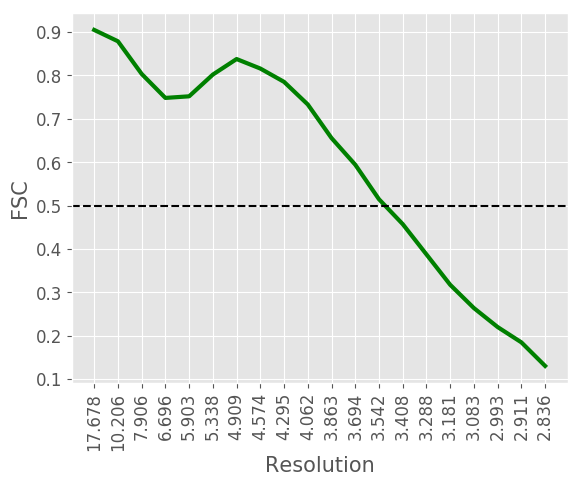

The table this chart was drawn from, first rows:
#resolution, fsc
17.68, 0.9047
10.21, 0.8785
7.906, 0.8033
6.696, 0.748
5.903, 0.7517
5.338, 0.8018
4.909, 0.8376
4.574, 0.8157
4.295, 0.785
4.062, 0.7329
3.863, 0.6555
3.694, 0.5941
3.542, 0.5145
3.408, 0.4572
3.288, 0.3874
3.181, 0.3174
3.083, 0.2637
2.993, 0.22
2.911, 0.1847
2.836, 0.1304
